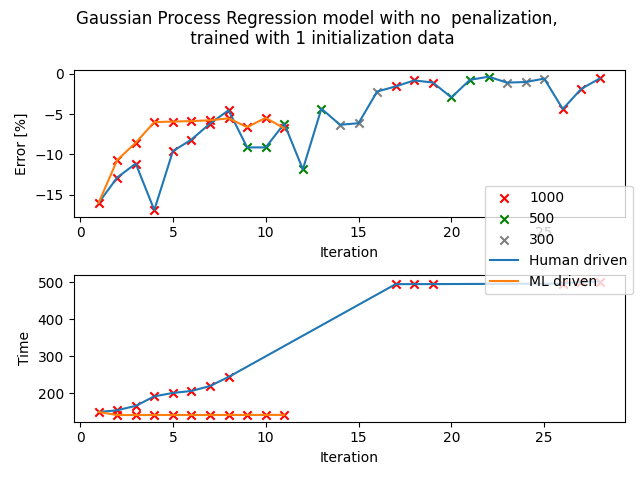

The file beside this chart, header and first rows:
liquid, pipette, volume, aspiration_rate, dispense_rate, blow_out_rate, delay_aspirate, delay_dispense, delay_blow_out, touch_tip_aspirate, touch_tip_dispense, density, time, mi, mf, m, error, Transfer_Observation, Comment
Viscosity_std_1275, p1000, 1000, 13.8, 18.6, 0, 4.3, 2.9, 0, True, False, 0.8736, 141.1, 24.41, 25.19, 0.78, -10.71, incomplete aspiration and dispense, 
Viscosity_std_1275, p1000, 1000, 13.8, 18.6, 0, 4.3, 2.9, 0, True, False, 0.8736, 141.2, 25.19, 25.99, 0.7989, -8.551, incomplete aspiration and dispense, 
Viscosity_std_1275, p1000, 1000, 13.8, 18.6, 0, 4.3, 2.9, 0, True, False, 0.8736, 141.2, 25.99, 26.81, 0.8212, -5.998, incomplete aspiration and dispense, 
Viscosity_std_1275, p1000, 1000, 13.8, 18.6, 0, 4.3, 2.9, 0, True, False, 0.8736, 141.3, 26.81, 27.63, 0.8218, -5.929, incomplete aspiration and dispense, 
Viscosity_std_1275, p1000, 1000, 13.8, 18.6, 0, 4.3, 2.9, 0, True, False, 0.8736, 141.3, 27.63, 28.45, 0.8223, -5.872, incomplete aspiration and dispense, 
Viscosity_std_1275, p1000, 1000, 13.8, 18.6, 0, 4.3, 2.9, 0, True, False, 0.8736, 141.3, 28.45, 29.28, 0.8232, -5.769, incomplete aspiration and dispense, 
Viscosity_std_1275, p1000, 1000, 13.8, 18.6, 0, 4.3, 2.9, 0, True, False, 0.8736, 141.3, 29.28, 30.1, 0.8253, -5.529, incomplete aspiration and dispense, 
Viscosity_std_1275, p1000, 1000, 13.8, 18.6, 0, 4.3, 2.9, 0, True, False, 0.8736, 141.4, 30.1, 30.92, 0.8158, -6.616, incomplete aspiration and dispense, 
Viscosity_std_1275, p1000, 1000, 13.8, 18.6, 0, 4.3, 2.9, 0, True, False, 0.8736, 141.4, 30.92, 31.74, 0.8258, -5.472, incomplete aspiration and dispense, 
Viscosity_std_1275, p1000, 1000, 13.8, 18.6, 0, 4.3, 2.9, 0, True, False, 0.8736, 141.4, 31.74, 32.56, 0.8145, -6.765, incomplete aspiration and dispense, 
